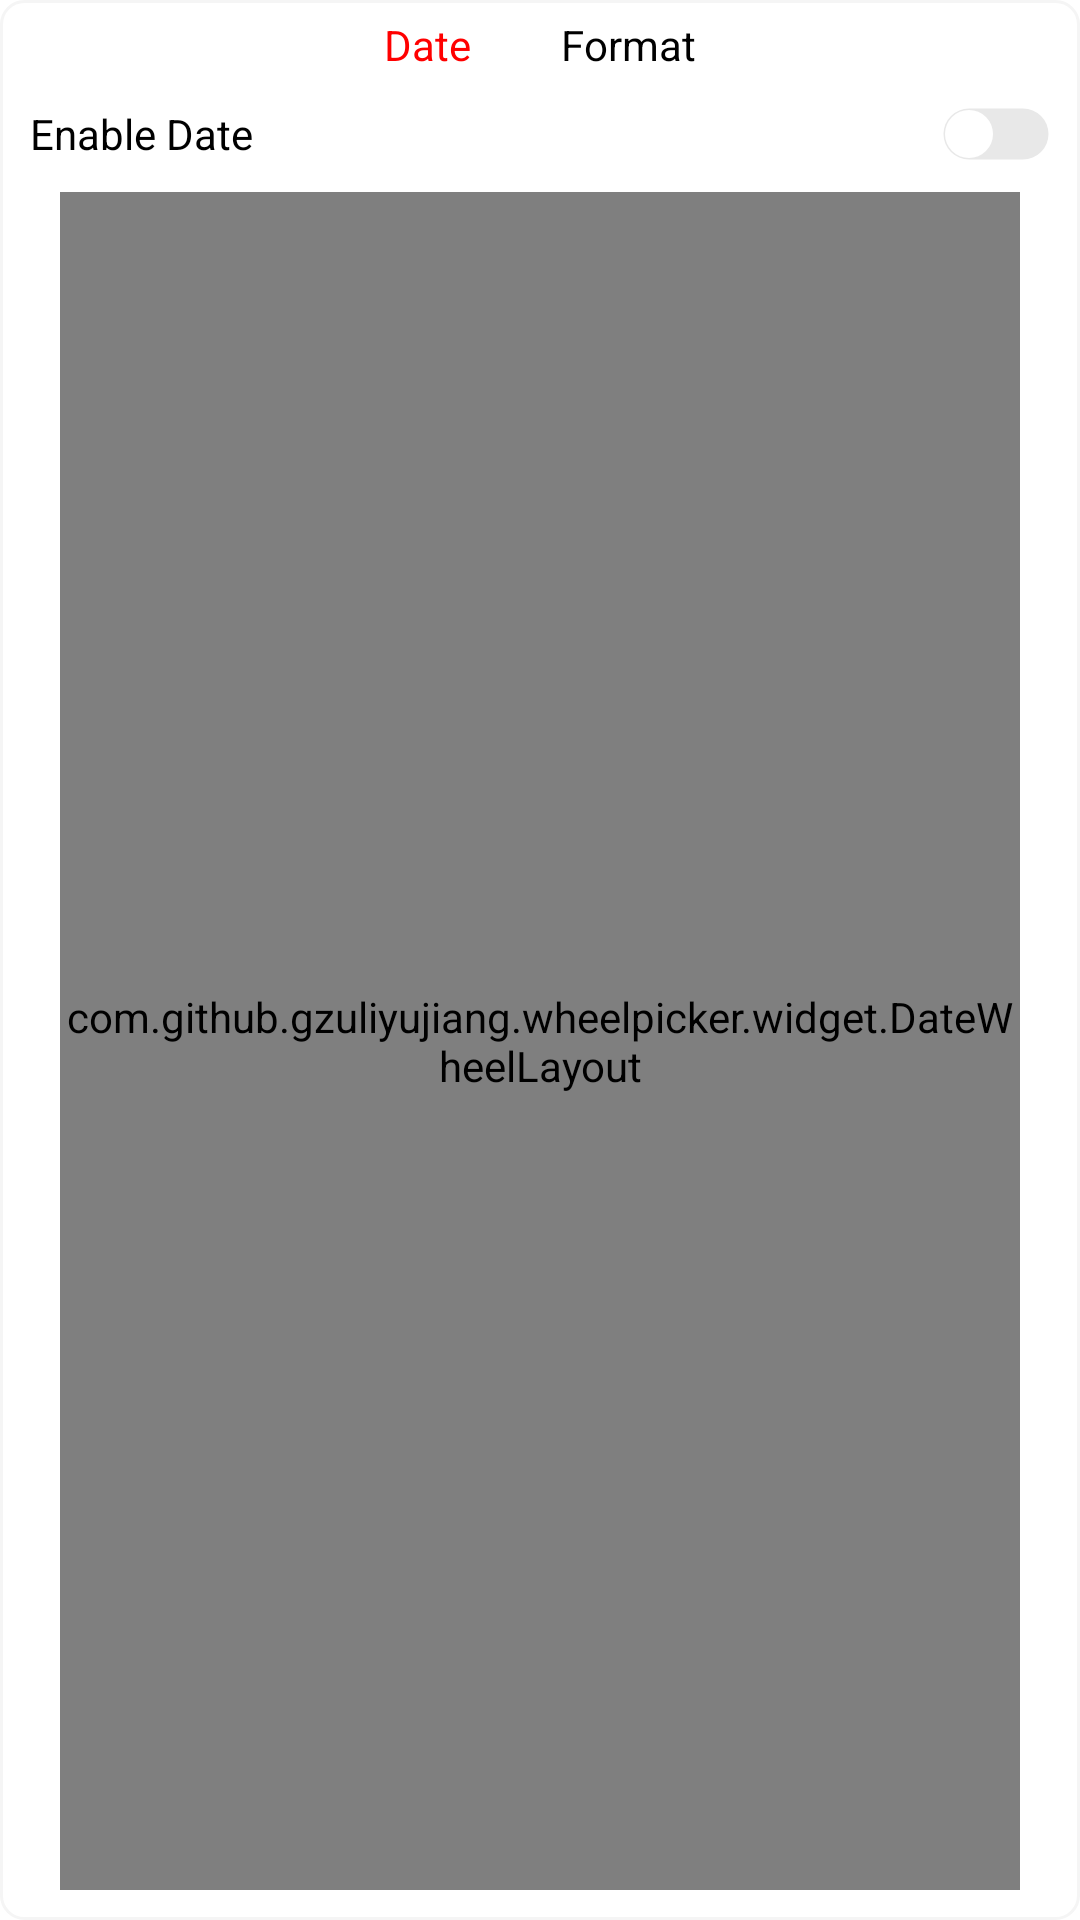

Android layout source for this screen:
<!-- AndroidManifest.xml: application theme AppTheme -->
<!-- res/layout/dialog_modify_date.xml -->
<?xml version="1.0" encoding="utf-8"?>
<androidx.constraintlayout.widget.ConstraintLayout android:tag="layout/dialog_modify_date_0" android:background="@drawable/bg_float_menu_round" android:layout_width="fill_parent" android:layout_height="fill_parent"
  xmlns:android="http://schemas.android.com/apk/res/android" xmlns:app="http://schemas.android.com/apk/res-auto">
    <LinearLayout android:orientation="horizontal" android:id="@id/tab_layout" android:layout_width="wrap_content" android:layout_height="30.0dip" app:layout_constraintLeft_toLeftOf="parent" app:layout_constraintRight_toRightOf="parent" app:layout_constraintTop_toTopOf="parent">
        <TextView android:textSize="14.0sp" android:textColor="@color/color_red" android:gravity="center" android:id="@id/date_title" android:paddingLeft="15.0dip" android:paddingRight="15.0dip" android:layout_width="wrap_content" android:layout_height="fill_parent" android:text="@string/date" android:paddingHorizontal="15.0dip" />
        <TextView android:textSize="14.0sp" android:textColor="@color/black" android:gravity="center" android:id="@id/time_title" android:paddingLeft="15.0dip" android:paddingRight="15.0dip" android:layout_width="wrap_content" android:layout_height="fill_parent" android:text="@string/format" android:paddingHorizontal="15.0dip" />
    </LinearLayout>
    <androidx.constraintlayout.widget.ConstraintLayout android:id="@id/date_content" android:layout_width="fill_parent" android:layout_height="0.0dip" app:layout_constraintBottom_toBottomOf="parent" app:layout_constraintLeft_toLeftOf="parent" app:layout_constraintTop_toBottomOf="@id/tab_layout">
        <TextView android:textSize="14.0sp" android:textColor="@color/black" android:id="@id/show_time_text" android:layout_width="wrap_content" android:layout_height="wrap_content" android:layout_marginTop="5.0dip" android:text="@string/enable_date" android:layout_marginStart="10.0dip" app:layout_constraintLeft_toLeftOf="parent" app:layout_constraintTop_toTopOf="parent" />
        <androidx.appcompat.widget.SwitchCompat android:id="@id/time_switch" android:layout_width="wrap_content" android:layout_height="wrap_content" android:thumb="@drawable/switch_thumb_small" android:layout_marginEnd="10.0dip" app:layout_constraintBottom_toBottomOf="@id/show_time_text" app:layout_constraintRight_toRightOf="parent" app:layout_constraintTop_toTopOf="@id/show_time_text" app:track="@drawable/switch_track_small_selector" />
        <com.github.gzuliyujiang.wheelpicker.widget.DateWheelLayout android:id="@id/date_wheel" android:layout_width="fill_parent" android:layout_height="0.0dip" android:layout_marginLeft="20.0dip" android:layout_marginTop="10.0dip" android:layout_marginRight="20.0dip" android:layout_marginBottom="10.0dip" android:layout_marginHorizontal="20.0dip" app:layout_constraintBottom_toBottomOf="parent" app:layout_constraintLeft_toLeftOf="parent" app:layout_constraintRight_toRightOf="parent" app:layout_constraintTop_toBottomOf="@id/show_time_text" />
        <TextView android:textSize="16.0sp" android:textColor="@color/black" android:id="@id/real_time" android:visibility="gone" android:layout_width="wrap_content" android:layout_height="wrap_content" android:text="@string/real_time_enabled" app:layout_constraintBottom_toBottomOf="parent" app:layout_constraintLeft_toLeftOf="parent" app:layout_constraintRight_toRightOf="parent" app:layout_constraintTop_toBottomOf="@id/show_time_text" />
    </androidx.constraintlayout.widget.ConstraintLayout>
    <androidx.constraintlayout.widget.ConstraintLayout android:id="@id/formatted_content" android:visibility="gone" android:layout_width="fill_parent" android:layout_height="0.0dip" app:layout_constraintBottom_toBottomOf="parent" app:layout_constraintLeft_toLeftOf="parent" app:layout_constraintTop_toBottomOf="@id/tab_layout">
        <com.github.gzuliyujiang.wheelpicker.widget.OptionWheelLayout android:id="@id/formatted_wheel" android:layout_width="fill_parent" android:layout_height="0.0dip" android:layout_marginLeft="20.0dip" android:layout_marginTop="10.0dip" android:layout_marginRight="20.0dip" android:layout_marginBottom="10.0dip" android:layout_marginHorizontal="20.0dip" app:layout_constraintBottom_toBottomOf="parent" app:layout_constraintLeft_toLeftOf="parent" app:layout_constraintRight_toRightOf="parent" app:layout_constraintTop_toTopOf="parent" />
    </androidx.constraintlayout.widget.ConstraintLayout>
</androidx.constraintlayout.widget.ConstraintLayout>
<!-- resources referenced by this layout -->
<resources>
  <color name="black">#ff000000</color>
  <color name="color_red">#ffff0000</color>
  <!-- drawable bg_float_menu_round (drawable) -->
  <?xml version="1.0" encoding="utf-8"?>
  <shape
    xmlns:android="http://schemas.android.com/apk/res/android">
      <corners android:radius="7.5dip" />
      <solid android:color="@color/white" />
      <stroke android:width="1.0dip" android:color="#fff5f5f5" />
  </shape>
  <!-- drawable switch_thumb_small (drawable) -->
  <?xml version="1.0" encoding="utf-8"?>
  <selector
    xmlns:android="http://schemas.android.com/apk/res/android">
      <item android:state_checked="true">
          <shape android:shape="oval">
              <solid android:color="@color/white" />
              <stroke android:width="2.0dip" android:color="#00000000" />
              <size android:height="18.0dip" android:width="18.0dip" />
          </shape>
      </item>
      <item android:state_checked="false">
          <shape android:shape="oval">
              <solid android:color="@color/white" />
              <stroke android:width="2.0dip" android:color="#00000000" />
              <size android:height="18.0dip" android:width="18.0dip" />
          </shape>
      </item>
  </selector>
  <!-- drawable switch_track_small_selector (drawable) -->
  <?xml version="1.0" encoding="utf-8"?>
  <selector
    xmlns:android="http://schemas.android.com/apk/res/android">
      <item android:state_checked="true">
          <shape android:shape="rectangle">
              <size android:height="18.0dip" android:width="36.0dip" />
              <solid android:color="@color/color_00A3C8" />
              <corners android:radius="15.0dip" />
              <stroke android:width="1.0dip" android:color="@color/transparent" />
          </shape>
      </item>
      <item android:state_checked="false">
          <shape android:shape="rectangle">
              <size android:height="18.0dip" android:width="36.0dip" />
              <solid android:color="#ffe8e8e8" />
              <corners android:radius="15.0dip" />
              <stroke android:width="1.0dip" android:color="@color/transparent" />
          </shape>
      </item>
  </selector>
  <string name="date">Date</string>
  <string name="enable_date">Enable Date</string>
  <string name="format">Format</string>
  <string name="real_time_enabled">Real-time enabled</string>
  <color name="white">#ffffffff</color>
  <color name="color_00A3C8">#ff00a3c8</color>
  <color name="transparent">#00000000</color>
</resources>
